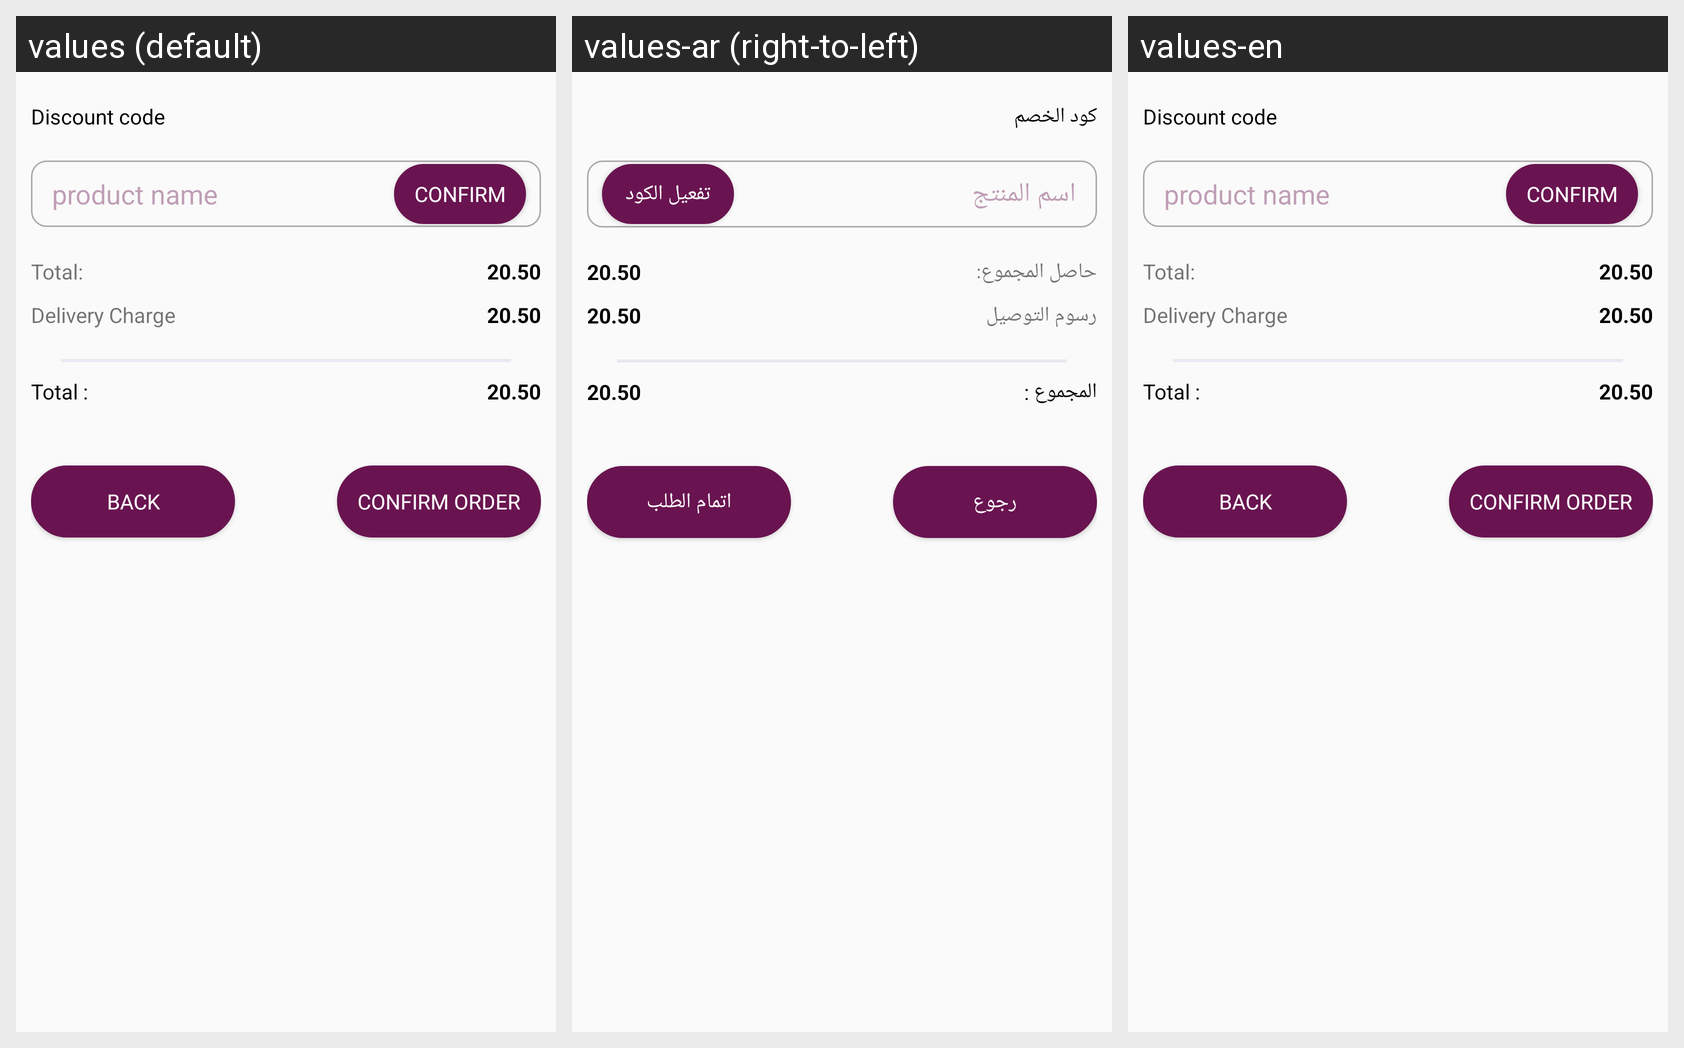

For this localized Android screen grid, give each drawn string resource with its value in every locale shown.
Android screen res/layout/fragment_confirm_order.xml rendered under 3 locales, left to right: values (default), values-ar (right-to-left), values-en. Device: Nexus 5 (rendered at 1080×1920; each locale shown at half size, 540×960, under a caption strip naming it); theme AppTheme.
Strings drawn on this screen, with the default value and each locale's value (text and hints the layout hard-codes, and strings that could not be matched under every locale, appear in the picture but are not listed):

promo
  values: Discount code
  values-ar: كود الخصم
  values-en: Discount code

product_name
  values: product name
  values-ar: اسم المنتج
  values-en: product name

confrim
  values: Confirm
  values-ar: تفعيل الكود
  values-en: Confirm

total_order
  values: Total:
  values-ar: حاصل المجموع:
  values-en: Total:

delivery_charge
  values: Delivery Charge
  values-ar: رسوم التوصيل
  values-en: Delivery Charge

_20_50
  values: 20.50
  values-ar: 20.50
  values-en: 20.50

total
  values: Total :
  values-ar: المجموع :
  values-en: Total :

back
  values: back
  values-ar: رجوع
  values-en: back

confirm_order
  values: Confirm Order
  values-ar: اتمام الطلب
  values-en: Confirm Order
